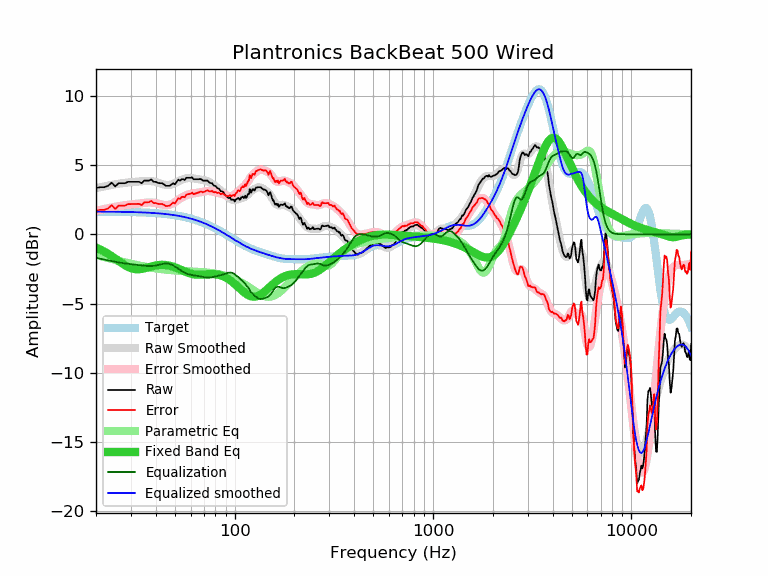

The data file committed next to this chart (first rows):
frequency, raw, error, smoothed, error_smoothed, equalization, parametric_eq, equalized_raw, equalized_smoothed, target
20, 3.35, 1.71, 3.33, 1.69, -1.69, -0.96, 1.66, 1.64, 1.64
21, 3.40, 1.76, 3.40, 1.76, -1.76, -1.09, 1.64, 1.64, 1.64
22, 3.40, 1.77, 3.46, 1.83, -1.83, -1.24, 1.58, 1.64, 1.64
23, 3.50, 1.87, 3.52, 1.88, -1.88, -1.41, 1.62, 1.63, 1.63
24, 3.73, 2.10, 3.57, 1.94, -1.94, -1.58, 1.79, 1.63, 1.63
25, 3.46, 1.83, 3.61, 1.99, -1.99, -1.75, 1.47, 1.63, 1.63
26, 3.69, 2.07, 3.65, 2.03, -2.03, -1.93, 1.66, 1.62, 1.62
27, 3.69, 2.07, 3.69, 2.07, -2.07, -2.09, 1.62, 1.62, 1.62
28, 3.69, 2.07, 3.72, 2.10, -2.10, -2.23, 1.59, 1.62, 1.62
29, 3.79, 2.18, 3.74, 2.13, -2.13, -2.35, 1.66, 1.61, 1.61
30, 3.79, 2.18, 3.76, 2.16, -2.16, -2.44, 1.63, 1.61, 1.61
31, 3.79, 2.19, 3.78, 2.18, -2.18, -2.50, 1.61, 1.60, 1.60
32, 3.79, 2.19, 3.80, 2.20, -2.20, -2.52, 1.59, 1.60, 1.60
33, 3.79, 2.20, 3.82, 2.23, -2.23, -2.52, 1.56, 1.59, 1.59
34, 3.69, 2.11, 3.83, 2.25, -2.25, -2.50, 1.44, 1.58, 1.58
35, 3.88, 2.31, 3.85, 2.27, -2.27, -2.46, 1.61, 1.58, 1.58
36, 3.88, 2.31, 3.85, 2.29, -2.29, -2.42, 1.59, 1.57, 1.57
37, 3.88, 2.32, 3.85, 2.30, -2.30, -2.37, 1.59, 1.56, 1.56
38, 3.96, 2.41, 3.84, 2.29, -2.29, -2.32, 1.67, 1.55, 1.55
39, 3.79, 2.25, 3.82, 2.28, -2.28, -2.28, 1.51, 1.54, 1.54
40, 3.79, 2.26, 3.78, 2.25, -2.25, -2.25, 1.54, 1.53, 1.53
41, 3.72, 2.20, 3.74, 2.22, -2.22, -2.23, 1.50, 1.52, 1.52
42, 3.69, 2.19, 3.69, 2.18, -2.18, -2.21, 1.51, 1.51, 1.51
43, 3.69, 2.20, 3.64, 2.15, -2.15, -2.20, 1.54, 1.49, 1.49
44, 3.61, 2.13, 3.60, 2.12, -2.12, -2.21, 1.49, 1.48, 1.48
45, 3.50, 2.04, 3.57, 2.11, -2.11, -2.22, 1.40, 1.46, 1.46
46, 3.50, 2.05, 3.56, 2.11, -2.11, -2.24, 1.39, 1.45, 1.45
47, 3.50, 2.07, 3.57, 2.14, -2.14, -2.26, 1.36, 1.43, 1.43
48, 3.60, 2.19, 3.60, 2.18, -2.18, -2.30, 1.42, 1.42, 1.42
49, 3.69, 2.29, 3.65, 2.25, -2.25, -2.34, 1.44, 1.40, 1.40
50, 3.61, 2.23, 3.70, 2.32, -2.32, -2.38, 1.29, 1.38, 1.38
51, 3.79, 2.43, 3.77, 2.41, -2.41, -2.43, 1.38, 1.36, 1.36
52, 3.95, 2.61, 3.83, 2.49, -2.49, -2.48, 1.46, 1.34, 1.34
53, 3.87, 2.55, 3.89, 2.57, -2.57, -2.53, 1.30, 1.32, 1.32
54, 3.98, 2.69, 3.94, 2.65, -2.65, -2.58, 1.33, 1.29, 1.29
55, 3.98, 2.71, 3.99, 2.72, -2.72, -2.63, 1.27, 1.27, 1.27
56, 3.92, 2.68, 4.02, 2.77, -2.77, -2.68, 1.15, 1.25, 1.25
57, 4.08, 2.86, 4.04, 2.82, -2.82, -2.73, 1.26, 1.22, 1.22
58, 4.08, 2.89, 4.06, 2.86, -2.86, -2.77, 1.22, 1.19, 1.19
59, 4.08, 2.91, 4.06, 2.90, -2.90, -2.80, 1.18, 1.17, 1.17
60, 4.08, 2.94, 4.06, 2.92, -2.92, -2.84, 1.16, 1.14, 1.14
61, 4.12, 3.01, 4.05, 2.94, -2.94, -2.86, 1.18, 1.11, 1.11
62, 3.98, 2.90, 4.04, 2.96, -2.96, -2.88, 1.02, 1.08, 1.08
63, 3.98, 2.93, 4.02, 2.97, -2.97, -2.90, 1.01, 1.05, 1.05
64, 3.98, 2.96, 4.01, 2.99, -2.99, -2.91, 0.99, 1.02, 1.02
65, 3.98, 2.99, 3.99, 3.00, -3.00, -2.92, 0.98, 0.99, 0.99
66, 3.98, 3.03, 3.97, 3.02, -3.02, -2.92, 0.96, 0.95, 0.95
67, 3.99, 3.07, 3.96, 3.04, -3.04, -2.92, 0.95, 0.92, 0.92
68, 3.97, 3.09, 3.94, 3.06, -3.06, -2.92, 0.91, 0.88, 0.88
69, 3.88, 3.03, 3.93, 3.08, -3.08, -2.91, 0.80, 0.85, 0.85
70, 3.88, 3.07, 3.91, 3.10, -3.10, -2.90, 0.79, 0.81, 0.81
71, 3.88, 3.10, 3.89, 3.11, -3.11, -2.90, 0.77, 0.78, 0.78
72, 3.88, 3.14, 3.86, 3.12, -3.12, -2.89, 0.76, 0.74, 0.74
73, 3.88, 3.18, 3.83, 3.13, -3.13, -2.88, 0.75, 0.70, 0.70
74, 3.79, 3.13, 3.79, 3.13, -3.13, -2.88, 0.66, 0.66, 0.66
75, 3.72, 3.10, 3.75, 3.12, -3.12, -2.87, 0.60, 0.62, 0.62
76, 3.69, 3.11, 3.70, 3.11, -3.11, -2.87, 0.58, 0.59, 0.59
77, 3.69, 3.15, 3.64, 3.10, -3.10, -2.87, 0.59, 0.55, 0.55
78, 3.56, 3.06, 3.59, 3.08, -3.08, -2.87, 0.48, 0.51, 0.51
79, 3.50, 3.04, 3.53, 3.06, -3.06, -2.87, 0.44, 0.47, 0.47
... 553 more rows
